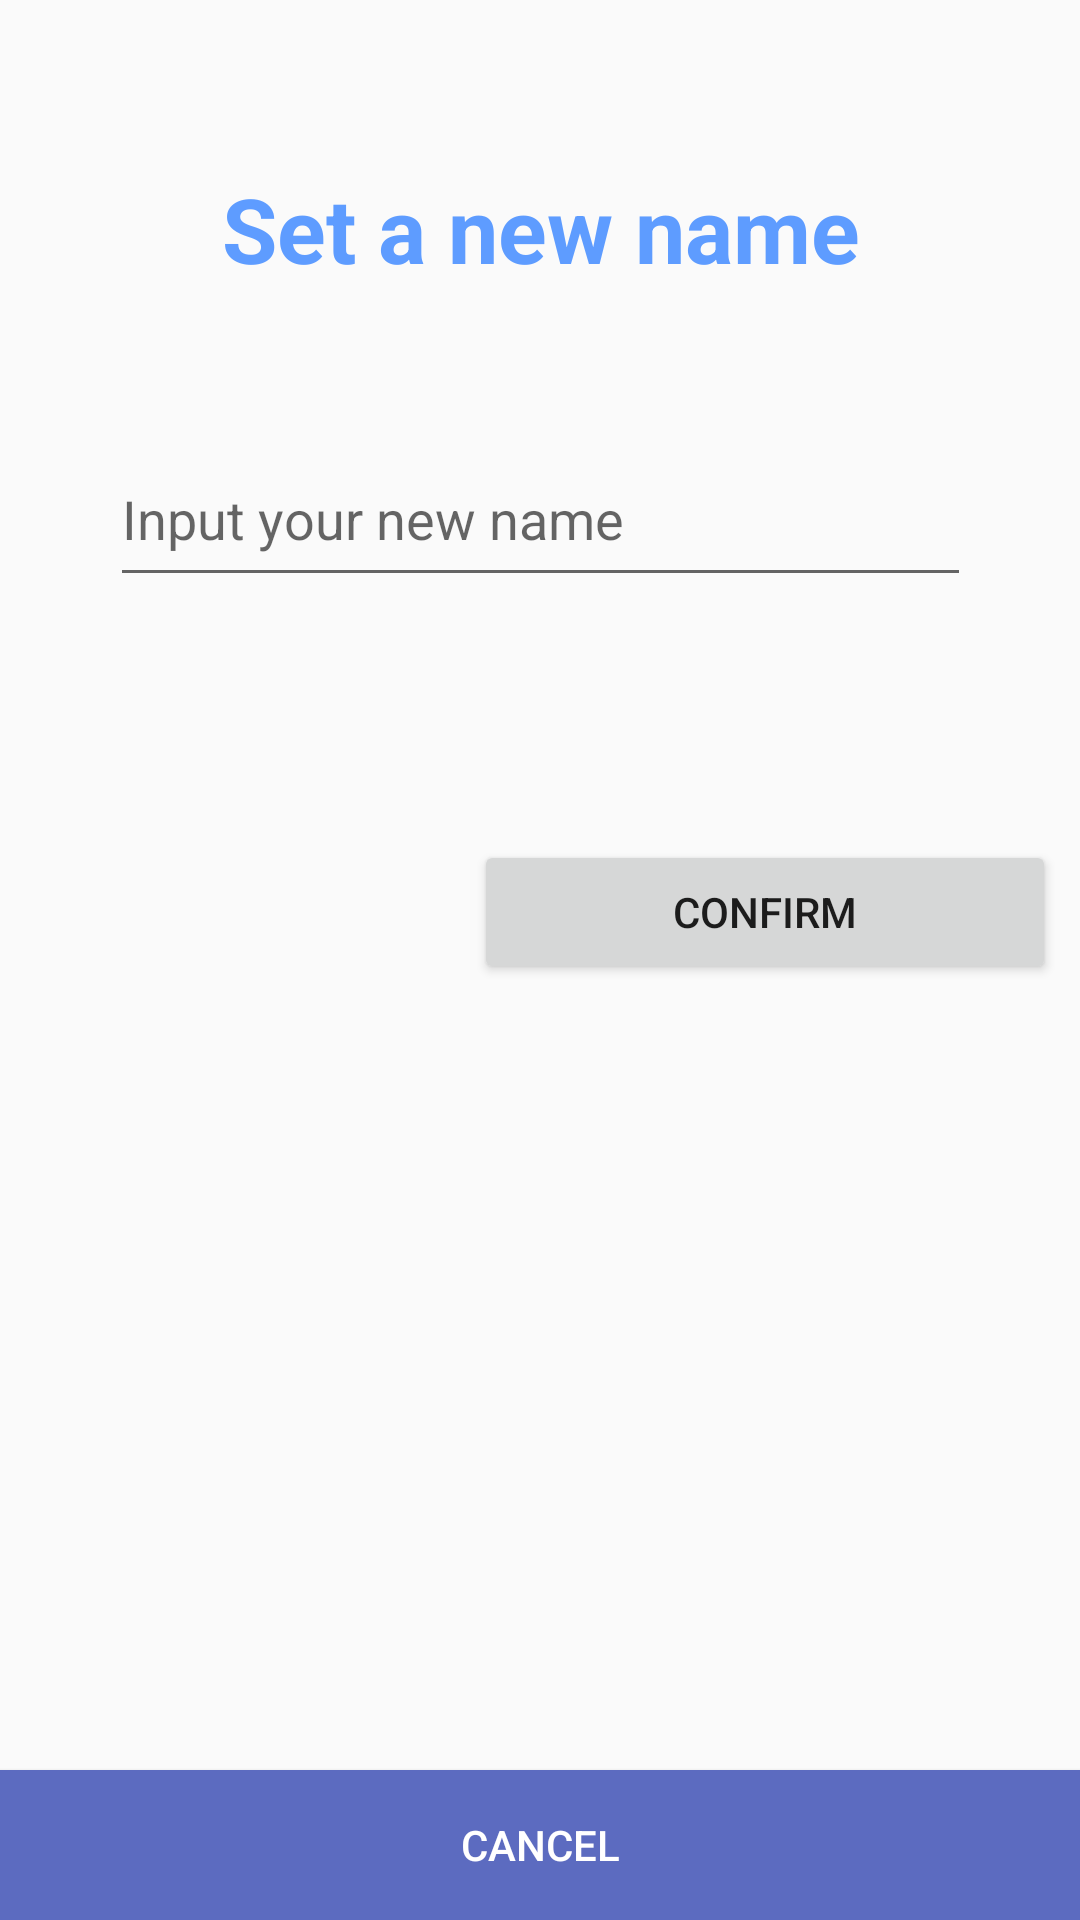

Here is an Android app screen rendered from its layout file. Give the layout XML and the strings, colors and styles it references.
<!-- AndroidManifest.xml: application theme AppTheme -->
<!-- res/layout/activity_changeusername.xml -->
<?xml version="1.0" encoding="utf-8"?>
<androidx.constraintlayout.widget.ConstraintLayout xmlns:android="http://schemas.android.com/apk/res/android"
    xmlns:app="http://schemas.android.com/apk/res-auto"
    xmlns:tools="http://schemas.android.com/tools"
    android:layout_width="match_parent"
    android:layout_height="match_parent"
    tools:context="com.example.and319.changeusername">

    <TextView
        android:id="@+id/Changeusername"
        android:layout_width="288dp"
        android:layout_height="48dp"
        android:layout_marginStart="8dp"
        android:layout_marginTop="56dp"
        android:layout_marginEnd="8dp"
        android:gravity="center_horizontal"
        android:text="Set a new name"
        android:textColor="#ff5e9cff"
        android:textSize="30dp"
        android:textStyle="bold"
        app:layout_constraintEnd_toEndOf="parent"
        app:layout_constraintHorizontal_bias="0.504"
        app:layout_constraintStart_toStartOf="parent"
        app:layout_constraintTop_toTopOf="parent" />
    app:layout_constraintEnd_toEndOf="parent"
    app:layout_constraintStart_toStartOf="parent"
    app:layout_constraintTop_toTopOf="parent" />

    <Button
        android:id="@+id/cancel"
        android:layout_width="fill_parent"
        android:layout_height="50dp"
        android:background="#5C6BC0"
        android:textColor="#FFFFFF"
        android:text= "Cancel"
        app:layout_constraintBottom_toBottomOf="parent"
        app:layout_constraintEnd_toEndOf="parent"
        app:layout_constraintHorizontal_bias="1.0"
        app:layout_constraintStart_toStartOf="parent" />

    <Button
        android:id="@+id/confirm"
        android:layout_width="194dp"
        android:layout_height="wrap_content"
        android:layout_marginStart="8dp"
        android:layout_marginTop="280dp"
        android:layout_marginEnd="8dp"
        android:layout_marginBottom="8dp"
        android:onClick="printout"
        android:text="confirm"
        app:layout_constraintBottom_toBottomOf="parent"
        app:layout_constraintEnd_toEndOf="parent"
        app:layout_constraintHorizontal_bias="1.0"
        app:layout_constraintStart_toStartOf="parent"
        app:layout_constraintTop_toTopOf="parent"
        app:layout_constraintVertical_bias="0.0" />

    <androidx.constraintlayout.widget.Group
        android:id="@+id/group2"
        android:layout_width="wrap_content"
        android:layout_height="wrap_content"
        android:layout_marginEnd="8dp"
        app:layout_constraintEnd_toStartOf="@+id/confirm"
        tools:layout_editor_absoluteY="210dp" />

    <EditText
        android:id="@+id/editname"
        android:layout_width="287dp"
        android:layout_height="55dp"
        android:layout_marginStart="8dp"
        android:layout_marginTop="144dp"
        android:layout_marginEnd="8dp"
        android:ems="10"
        android:hint="Input your new name"
        android:inputType="textPersonName"
        app:layout_constraintEnd_toEndOf="parent"
        app:layout_constraintStart_toStartOf="parent"
        app:layout_constraintTop_toTopOf="parent" />

</androidx.constraintlayout.widget.ConstraintLayout>
<!-- resources referenced by this layout -->
<resources>
  <style name="AppTheme" parent="Theme.AppCompat.Light.NoActionBar">
          
          <item name="colorPrimary">@color/colorPrimary</item>
          <item name="colorPrimaryDark">@color/colorPrimaryDark</item>
          <item name="colorAccent">@color/colorAccent</item>
            </style>
  <color name="colorPrimary">#3f51b5</color>
  <color name="colorPrimaryDark">#283593</color>
  <color name="colorAccent">#FF4081</color>
</resources>
